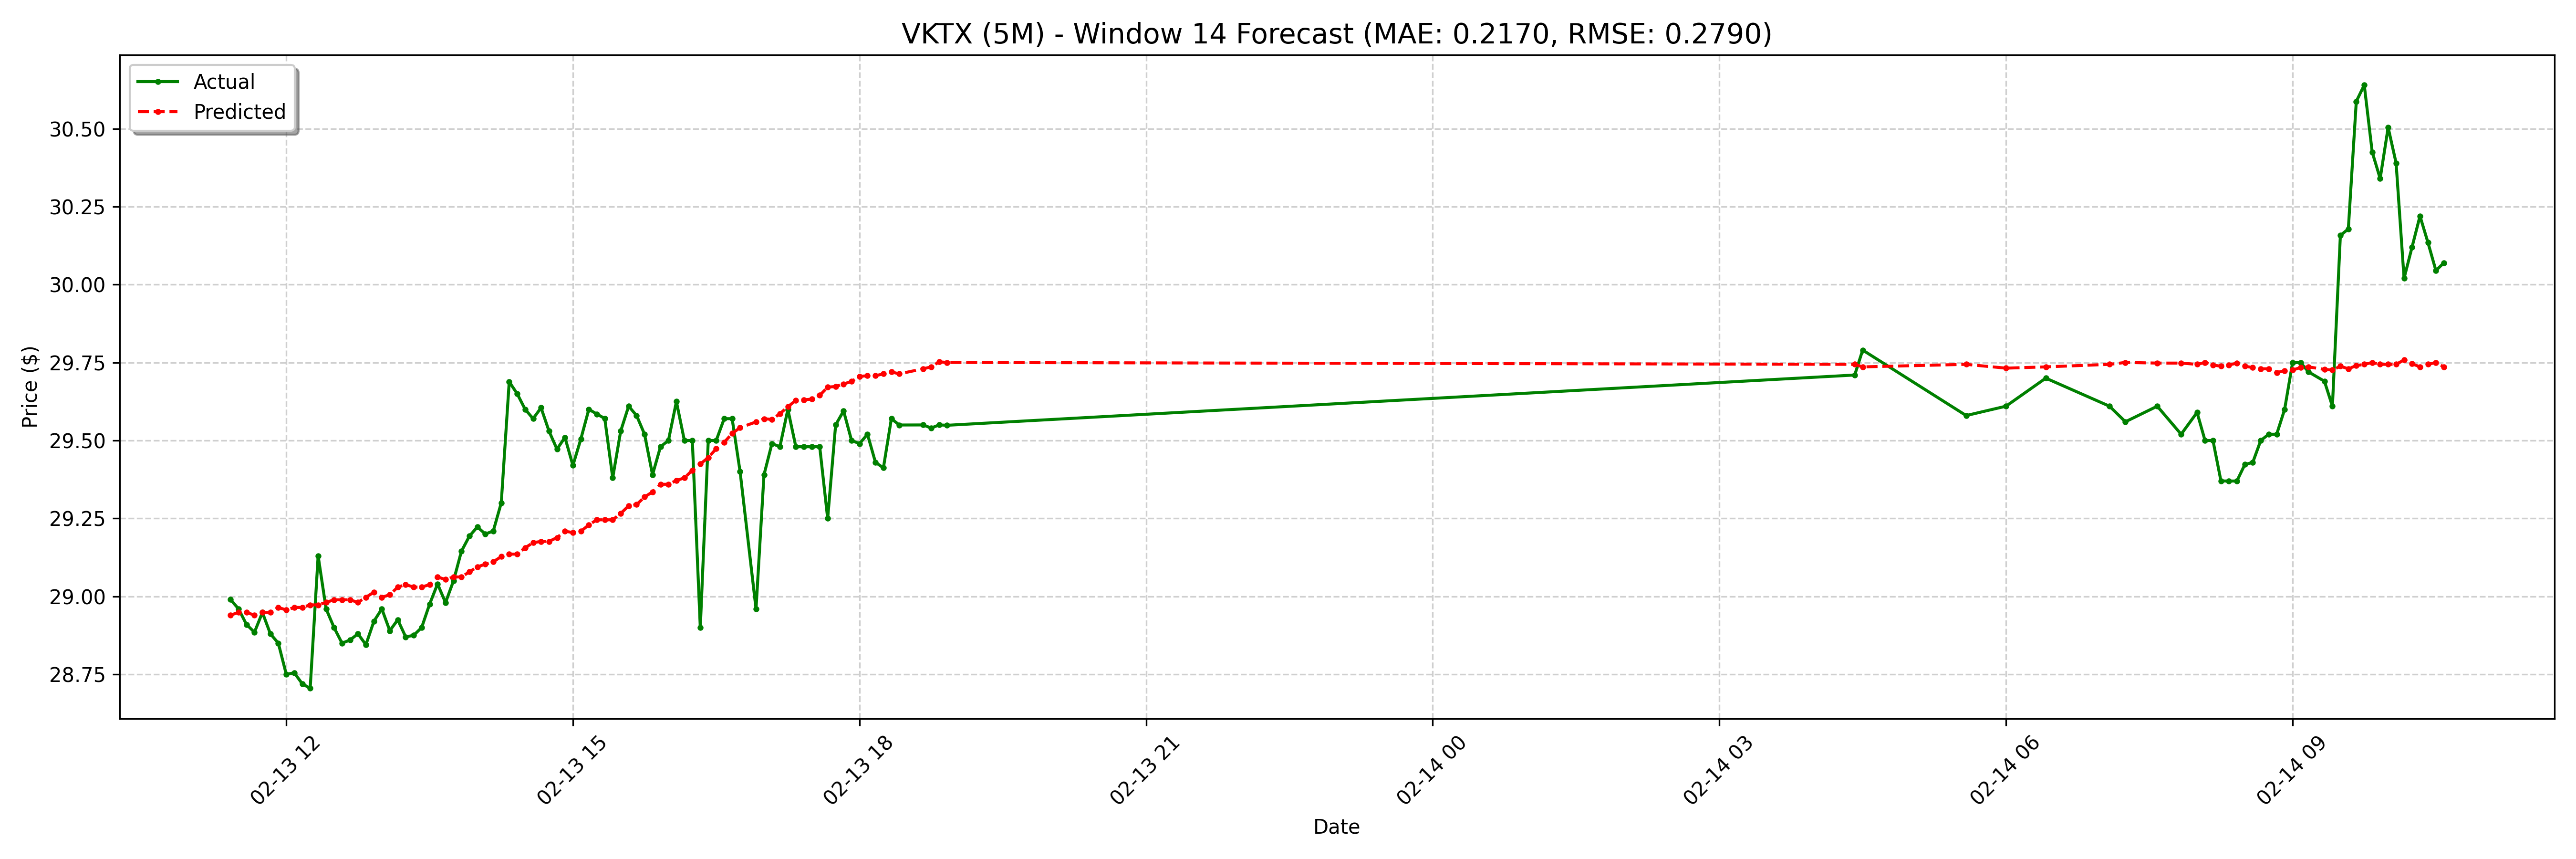

The data file committed next to this chart (first rows):
date, actual, forecast
2025-02-13 11:25:00-05:00, 28.99, 28.94
2025-02-13 11:30:00-05:00, 28.96, 28.95
2025-02-13 11:35:00-05:00, 28.91, 28.95
2025-02-13 11:40:00-05:00, 28.89, 28.94
2025-02-13 11:45:00-05:00, 28.95, 28.95
2025-02-13 11:50:00-05:00, 28.88, 28.95
2025-02-13 11:55:00-05:00, 28.85, 28.96
2025-02-13 12:00:00-05:00, 28.75, 28.96
2025-02-13 12:05:00-05:00, 28.75, 28.96
2025-02-13 12:10:00-05:00, 28.72, 28.96
2025-02-13 12:15:00-05:00, 28.7, 28.97
2025-02-13 12:20:00-05:00, 29.13, 28.97
2025-02-13 12:25:00-05:00, 28.96, 28.98
2025-02-13 12:30:00-05:00, 28.9, 28.99
2025-02-13 12:35:00-05:00, 28.85, 28.99
2025-02-13 12:40:00-05:00, 28.86, 28.99
2025-02-13 12:45:00-05:00, 28.88, 28.98
2025-02-13 12:50:00-05:00, 28.84, 29
2025-02-13 12:55:00-05:00, 28.92, 29.01
2025-02-13 13:00:00-05:00, 28.96, 29
2025-02-13 13:05:00-05:00, 28.89, 29.01
2025-02-13 13:10:00-05:00, 28.93, 29.03
2025-02-13 13:15:00-05:00, 28.87, 29.04
2025-02-13 13:20:00-05:00, 28.88, 29.03
2025-02-13 13:25:00-05:00, 28.9, 29.03
2025-02-13 13:30:00-05:00, 28.98, 29.04
2025-02-13 13:35:00-05:00, 29.04, 29.06
2025-02-13 13:40:00-05:00, 28.98, 29.05
2025-02-13 13:45:00-05:00, 29.05, 29.06
2025-02-13 13:50:00-05:00, 29.14, 29.06
2025-02-13 13:55:00-05:00, 29.19, 29.08
2025-02-13 14:00:00-05:00, 29.22, 29.09
2025-02-13 14:05:00-05:00, 29.2, 29.1
2025-02-13 14:10:00-05:00, 29.21, 29.11
2025-02-13 14:15:00-05:00, 29.3, 29.13
2025-02-13 14:20:00-05:00, 29.69, 29.14
2025-02-13 14:25:00-05:00, 29.65, 29.14
2025-02-13 14:30:00-05:00, 29.6, 29.16
2025-02-13 14:35:00-05:00, 29.57, 29.17
2025-02-13 14:40:00-05:00, 29.61, 29.18
2025-02-13 14:45:00-05:00, 29.53, 29.18
2025-02-13 14:50:00-05:00, 29.47, 29.19
2025-02-13 14:55:00-05:00, 29.51, 29.21
2025-02-13 15:00:00-05:00, 29.42, 29.2
2025-02-13 15:05:00-05:00, 29.5, 29.21
2025-02-13 15:10:00-05:00, 29.6, 29.23
2025-02-13 15:15:00-05:00, 29.59, 29.25
2025-02-13 15:20:00-05:00, 29.57, 29.25
2025-02-13 15:25:00-05:00, 29.38, 29.25
2025-02-13 15:30:00-05:00, 29.53, 29.27
2025-02-13 15:35:00-05:00, 29.61, 29.29
2025-02-13 15:40:00-05:00, 29.58, 29.29
2025-02-13 15:45:00-05:00, 29.52, 29.32
2025-02-13 15:50:00-05:00, 29.39, 29.34
2025-02-13 15:55:00-05:00, 29.48, 29.36
2025-02-13 16:00:00-05:00, 29.5, 29.36
2025-02-13 16:05:00-05:00, 29.62, 29.37
2025-02-13 16:10:00-05:00, 29.5, 29.38
2025-02-13 16:15:00-05:00, 29.5, 29.4
2025-02-13 16:20:00-05:00, 28.9, 29.42
... 68 more rows
